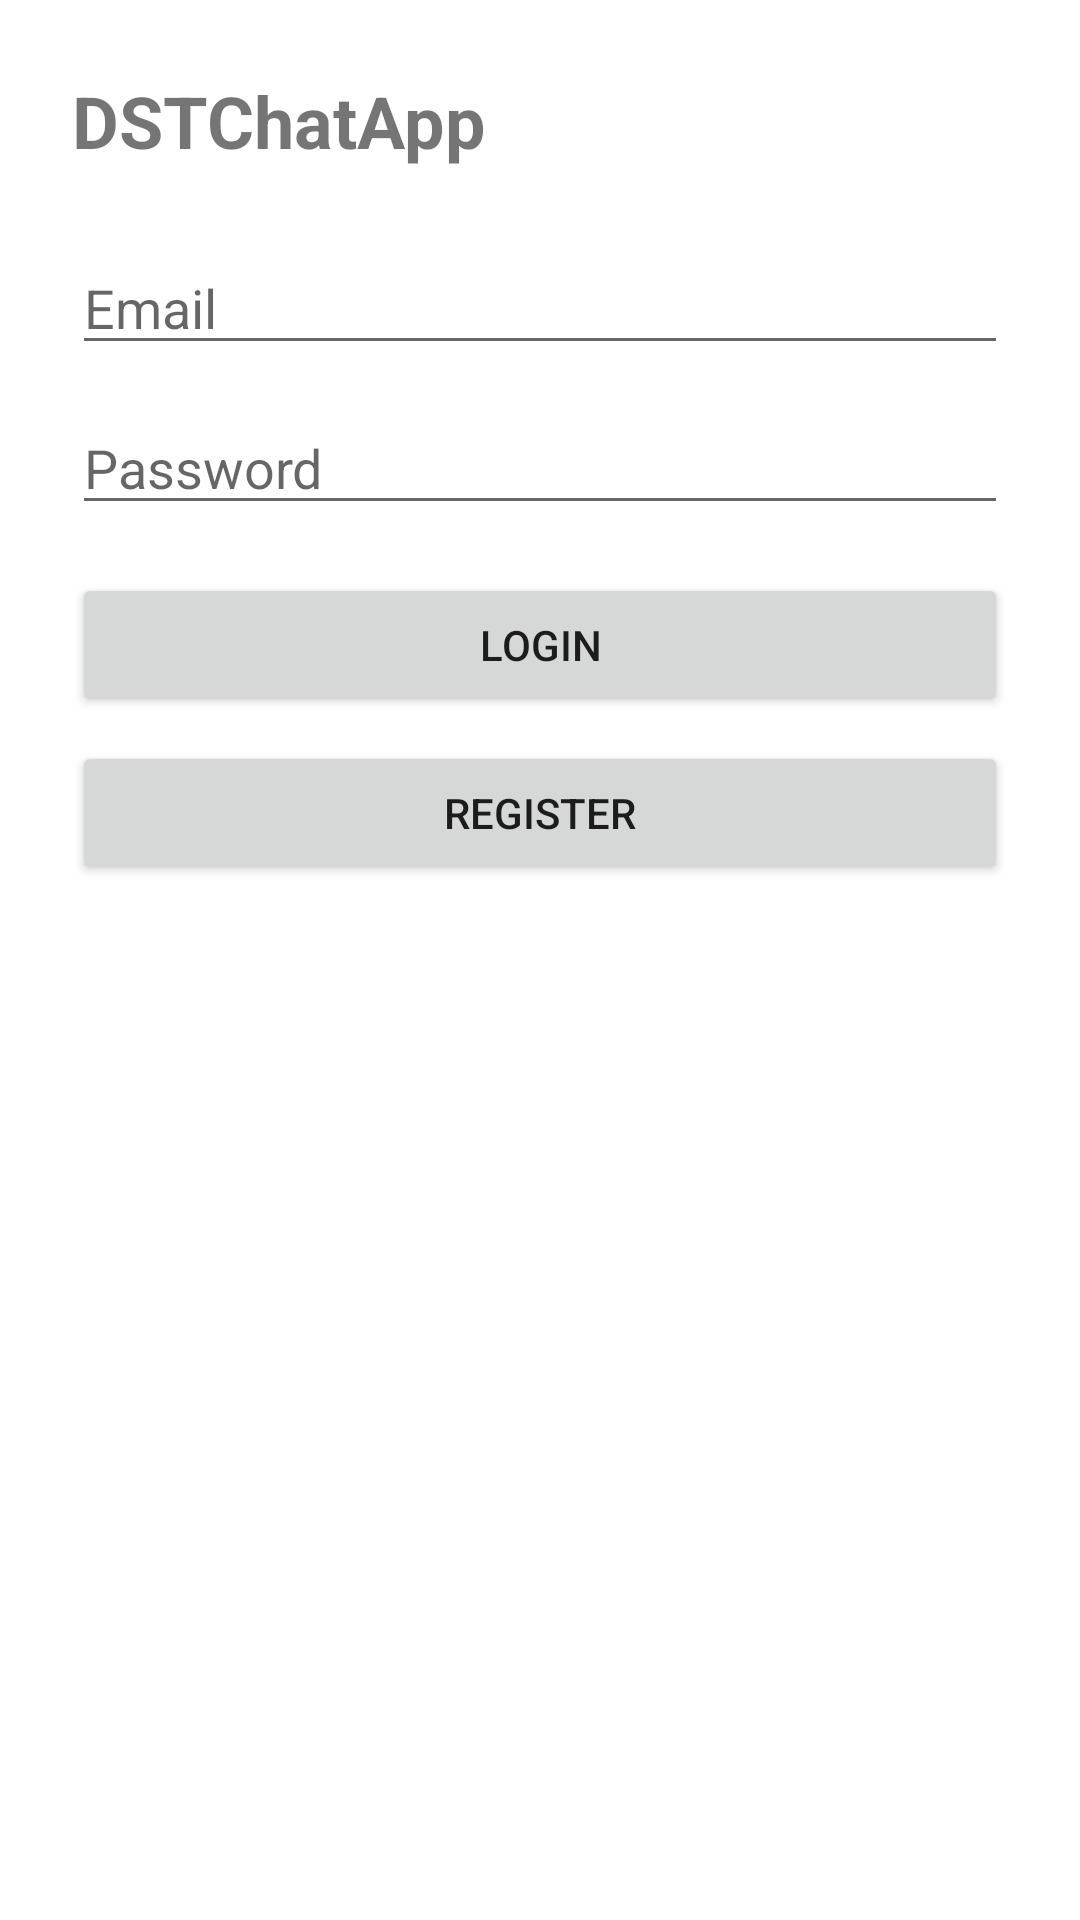

Write the Android layout XML for this screen, with the resource values it uses.
<!-- AndroidManifest.xml: application theme Theme.DSTChatApp -->
<!-- res/layout/activity_login.xml -->
<?xml version="1.0" encoding="utf-8"?>
<androidx.constraintlayout.widget.ConstraintLayout xmlns:android="http://schemas.android.com/apk/res/android"
    xmlns:app="http://schemas.android.com/apk/res-auto"
    android:layout_width="match_parent"
    android:layout_height="match_parent"
    android:padding="24dp">

    <TextView
        android:id="@+id/title"
        android:layout_width="0dp"
        android:layout_height="wrap_content"
        android:text="@string/app_name"
        android:textSize="24sp"
        android:textStyle="bold"
        app:layout_constraintTop_toTopOf="parent"
        app:layout_constraintStart_toStartOf="parent"
        app:layout_constraintEnd_toEndOf="parent" />

    <EditText
        android:id="@+id/emailEditText"
        android:layout_width="0dp"
        android:layout_height="wrap_content"
        android:hint="@string/email"
        android:inputType="textEmailAddress"
        app:layout_constraintTop_toBottomOf="@id/title"
        app:layout_constraintStart_toStartOf="parent"
        app:layout_constraintEnd_toEndOf="parent"
        android:layout_marginTop="24dp"/>

    <EditText
        android:id="@+id/passwordEditText"
        android:layout_width="0dp"
        android:layout_height="wrap_content"
        android:hint="@string/password"
        android:inputType="textPassword"
        app:layout_constraintTop_toBottomOf="@id/emailEditText"
        app:layout_constraintStart_toStartOf="parent"
        app:layout_constraintEnd_toEndOf="parent"
        android:layout_marginTop="12dp"/>

    <Button
        android:id="@+id/loginButton"
        android:layout_width="0dp"
        android:layout_height="wrap_content"
        android:text="@string/login"
        app:layout_constraintTop_toBottomOf="@id/passwordEditText"
        app:layout_constraintStart_toStartOf="parent"
        app:layout_constraintEnd_toEndOf="parent"
        android:layout_marginTop="16dp"/>

    <Button
        android:id="@+id/goToRegisterButton"
        android:layout_width="0dp"
        android:layout_height="wrap_content"
        android:text="@string/register"
        app:layout_constraintTop_toBottomOf="@id/loginButton"
        app:layout_constraintStart_toStartOf="parent"
        app:layout_constraintEnd_toEndOf="parent"
        android:layout_marginTop="8dp"/>

    <ProgressBar
        android:id="@+id/progress"
        android:layout_width="wrap_content"
        android:layout_height="wrap_content"
        android:visibility="gone"
        app:layout_constraintTop_toBottomOf="@id/goToRegisterButton"
        app:layout_constraintStart_toStartOf="parent"
        app:layout_constraintEnd_toEndOf="parent"
        android:layout_marginTop="16dp"/>

    <TextView
        android:id="@+id/errorText"
        android:layout_width="0dp"
        android:layout_height="wrap_content"
        android:textColor="@android:color/holo_red_dark"
        android:visibility="gone"
        app:layout_constraintTop_toBottomOf="@id/progress"
        app:layout_constraintStart_toStartOf="parent"
        app:layout_constraintEnd_toEndOf="parent"
        android:layout_marginTop="12dp"/>

</androidx.constraintlayout.widget.ConstraintLayout>
<!-- resources referenced by this layout -->
<resources>
  <string name="app_name">DSTChatApp</string>
  <string name="email">Email</string>
  <string name="login">Login</string>
  <string name="password">Password</string>
  <string name="register">Register</string>
  <style name="Theme.DSTChatApp" parent="Theme.MaterialComponents.DayNight.NoActionBar">
          <item name="colorPrimary">@color/purple_40</item>
          <item name="colorPrimaryVariant">@color/purple_40</item>
          <item name="colorSecondary">@color/teal_40</item>
          <item name="android:statusBarColor" tools:targetApi="l">@color/purple_40</item>
      </style>
  <color name="purple_40">#6750A4</color>
  <color name="teal_40">#7D5260</color>
</resources>
